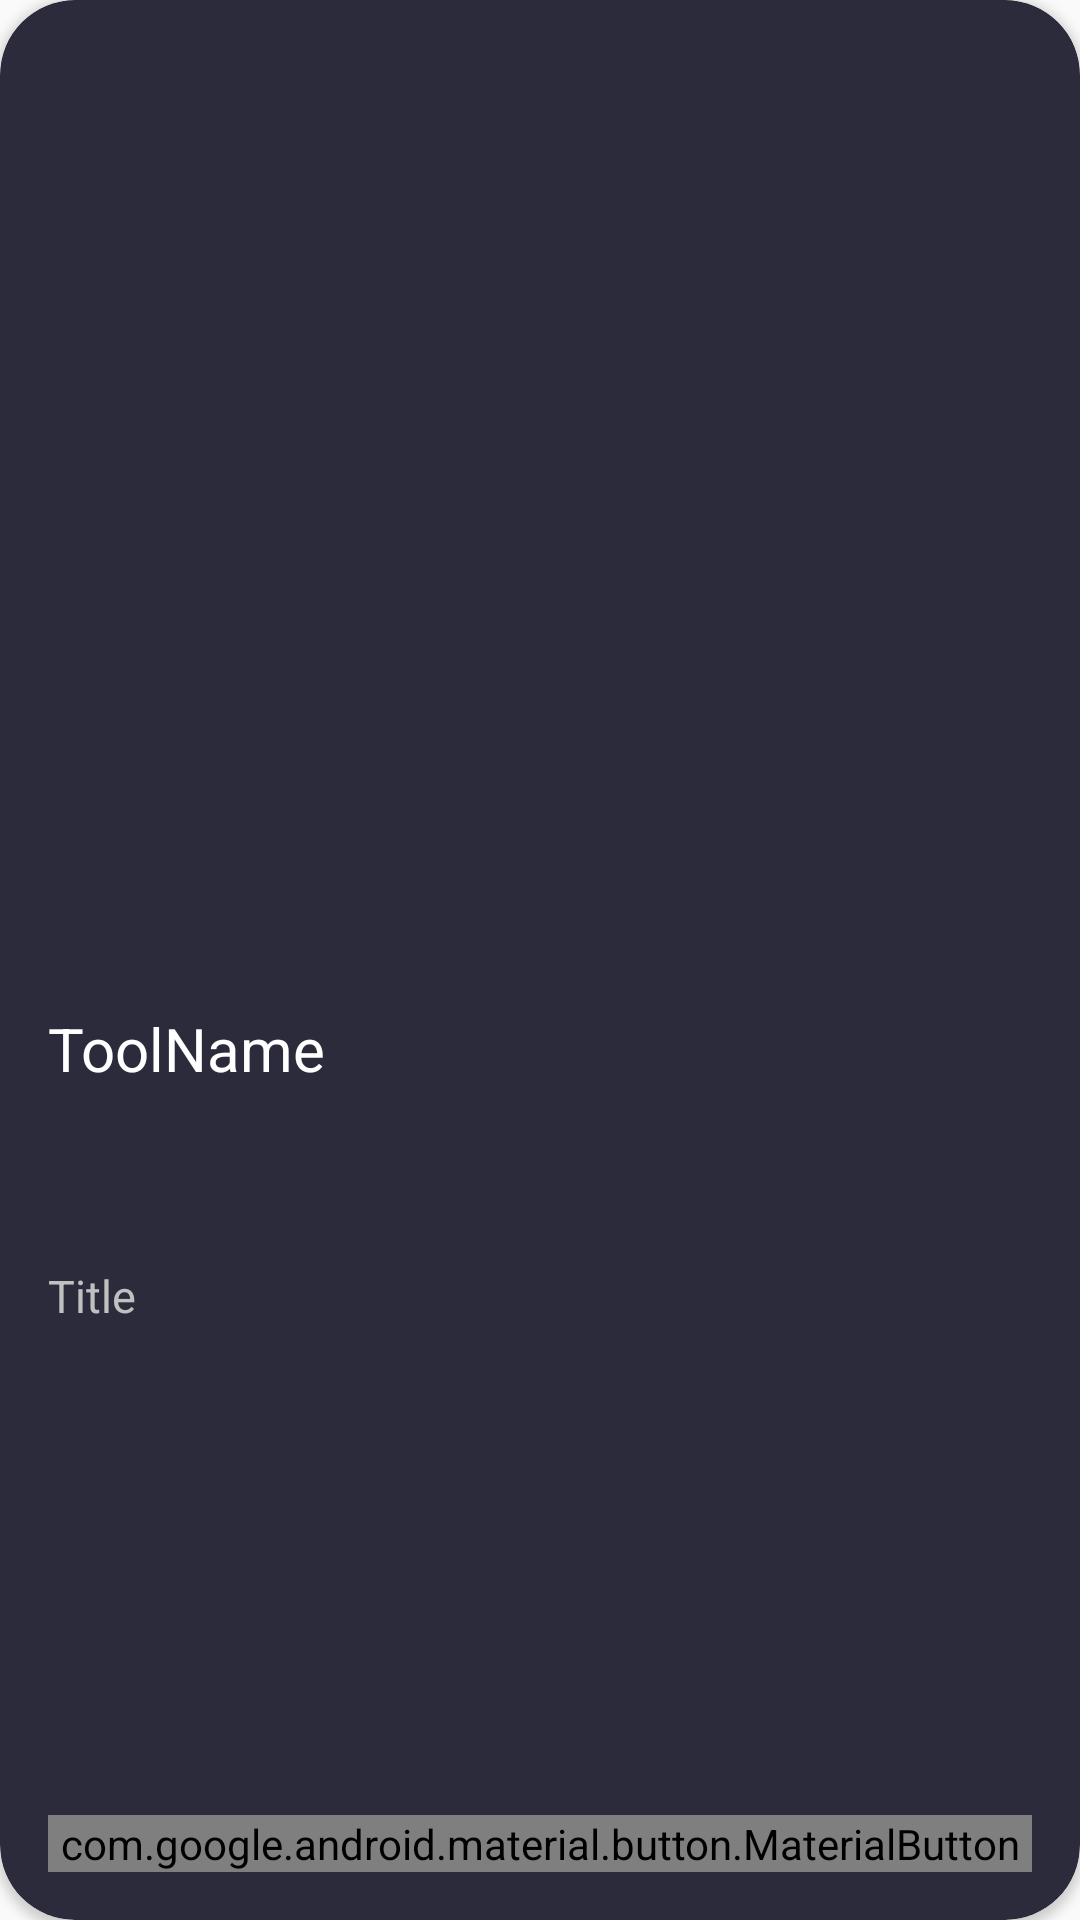

The Android layout XML behind this screen, and the referenced resources:
<!-- AndroidManifest.xml: application theme Theme.StackLounge -->
<!-- res/layout/activity_tool_sub_no_description.xml -->
<?xml version="1.0" encoding="utf-8"?>
    <com.google.android.material.card.MaterialCardView
        xmlns:android="http://schemas.android.com/apk/res/android"
        xmlns:app="http://schemas.android.com/apk/res-auto"
        xmlns:tools="http://schemas.android.com/tools"
        app:cardCornerRadius="25dp"
        android:layout_marginEnd="30dp"
        android:layout_marginStart="30dp"
        android:layout_width="match_parent"
        android:layout_height="match_parent"
        app:cardBackgroundColor="#2C2B3C"
        tools:context=".tool.ToolSubActivity">
        <LinearLayout
            android:layout_width="match_parent"
            android:layout_height="match_parent"
            android:orientation="vertical">
            <ImageView
                android:id="@+id/toolImage"
                android:layout_width="match_parent"
                android:layout_height="match_parent"
                android:layout_weight="1"
                android:scaleType="fitXY"
                android:contentDescription="ImageView-Tool"
                app:srcCompat="@drawable/githubblack120px" />
            <LinearLayout
                android:layout_width="match_parent"
                android:layout_height="fill_parent"
                android:orientation="vertical"
                android:layout_weight="1"
                android:padding="16dp">

                
                <TextView
                    android:id="@+id/toolName"
                    android:layout_width="wrap_content"
                    android:layout_height="wrap_content"
                    android:textSize="20dp"
                    android:layout_weight="1"
                    android:textColor="@color/white"
                    android:text="ToolName"
                    android:textAppearance="?attr/textAppearanceHeadline6"
                    />
                <TextView
                    android:id="@+id/toolTitle"
                    android:layout_width="wrap_content"
                    android:layout_height="wrap_content"
                    android:layout_marginTop="8dp"
                    android:layout_weight="3"
                    android:textSize="15dp"
                    android:text="Title"
                    android:textAppearance="?attr/textAppearanceBody2"
                    android:textColor="@color/text"
                    />

                <com.google.android.material.button.MaterialButton
                    android:id="@+id/toolDetailButton"
                    android:layout_width="match_parent"
                    android:layout_height="wrap_content"
                    android:layout_marginTop="10dp"
                    android:textStyle="bold"
                    app:cornerRadius="10dp"
                    android:text="더 자세한 정보" />
            </LinearLayout>
        </LinearLayout>
    </com.google.android.material.card.MaterialCardView>
<!-- resources referenced by this layout -->
<resources>
  <color name="text">#BFC0C0</color>
  <color name="white">#FFFFFFFF</color>
  <style name="Theme.StackLounge" parent="Theme.AppCompat.Light.DarkActionBar">
          
  
          <item name="colorPrimary">@color/stcolor</item>   
          <item name="colorPrimaryVariant">@color/purple_700</item>
          <item name="colorOnPrimary">@color/white</item>  
          
          <item name="colorSecondary">@color/teal_200</item>
          <item name="colorSecondaryVariant">@color/teal_700</item>
          <item name="colorOnSecondary">@color/black</item>
          
          <item name="android:statusBarColor" tools:targetApi="l">?attr/colorPrimaryVariant</item>
          
      </style>
  <color name="stcolor">#121420</color>
  <color name="purple_700">#FF3700B3</color>
  <color name="teal_200">#FF03DAC5</color>
  <color name="teal_700">#FF018786</color>
  <color name="black">#FF000000</color>
</resources>
